6-way image classification set "DataSets" from GitHub (KartikeyMish/TrashTech); label vocabulary: cardboard, glass, metal, paper, plastic, trash.

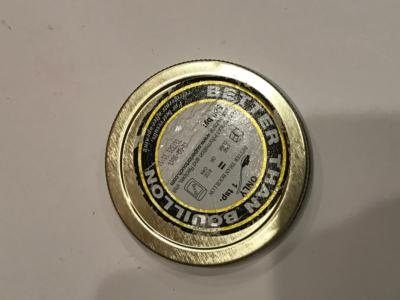
Label: metal

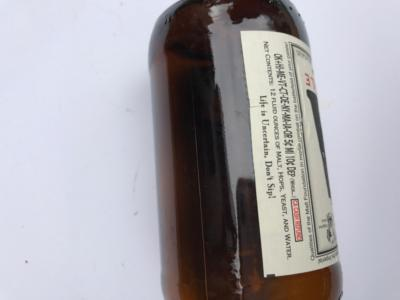
Label: glass

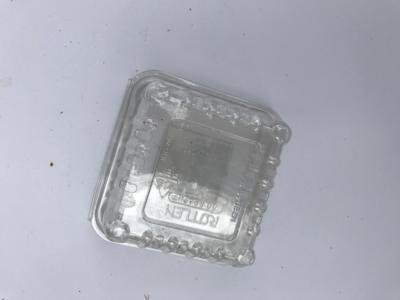
Label: plastic

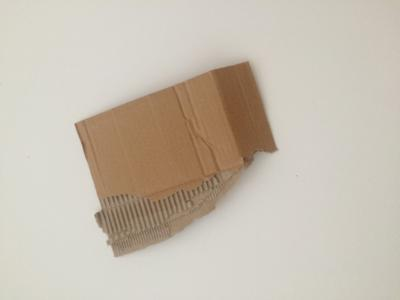
Label: cardboard

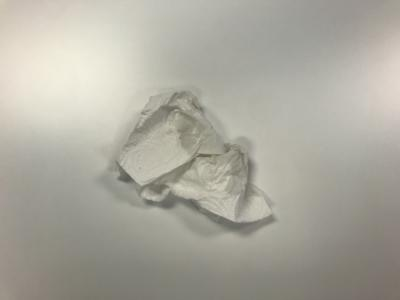
Label: trash

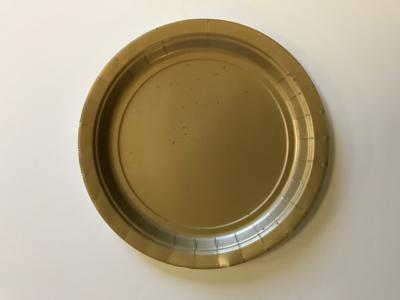
Label: paper
